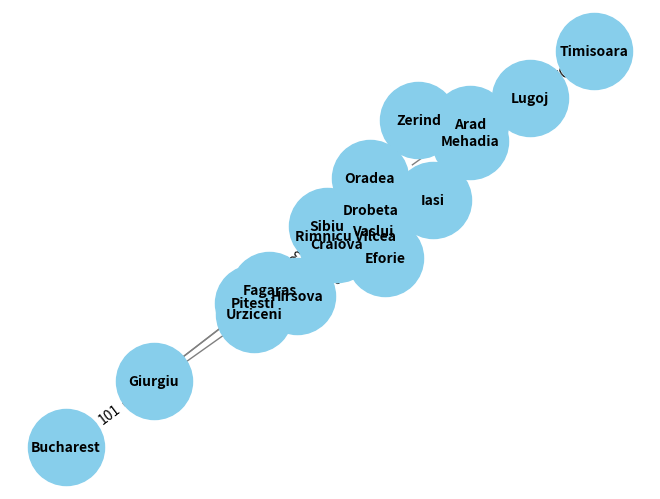

This chart was generated by the following Python code:
import networkx as nx  # pip install networkx
import matplotlib.pyplot as plt  # pip install matplotlib

#instantiating a node class
class Node:
    def __init__(self, state, parent=None, cost=0, hn=0):
        self.state = state
        self.parent = parent
        self.action = []
        self.cost = cost
        self.heuristic = hn
    
    def add_action(self, action):
        self.action.append(action)
        return (self.state, action.state)

    def actions(self):
        for action in self.action:
            print(action.state, end=" ")

    def __lt__(self, other):
        return (self.cost + self.heuristic) < (other.cost + other.heuristic)

class AStar:
    def __init__(self):
        self.frontier = []

    def add(self, node):
        self.frontier.append(node)
        self.frontier.sort(key=lambda x: x.cost + x.heuristic)

    def contains_state(self, state):
        return any(node.state == state for node in self.frontier)

    def empty(self):
        return len(self.frontier) == 0

    def remove(self):
        if self.empty():
            raise Exception("empty frontier")
        else:
            return self.frontier.pop(0)

# creating nodes
Arad = Node(state="Arad", hn=366)
Zerind = Node(state="Zerind", parent=Arad, cost=75, hn=374)
Oradea = Node(state="Oradea", parent=Zerind, cost=71, hn=380)
Sibiu = Node(state="Sibiu", parent=Arad, cost=140, hn=253)
Rimnicu_Vilcea = Node(state="Rimnicu Vilcea", parent=Sibiu, cost=80, hn=193)
Craiova = Node(state="Craiova", parent=Rimnicu_Vilcea, cost=146, hn=160)
Drobeta = Node(state="Drobeta", parent=Craiova, cost=120, hn=142)
Mehadia = Node(state="Mehadia", parent=Drobeta, cost=75, hn=0)
Timisoara = Node(state="Timisoara", parent=Arad, cost=118, hn=329)
Lugoj = Node(state="Lugoj", parent=Mehadia, cost=70, hn=0)
Pitesti = Node(state="Pitesti", parent=Craiova, cost=138, hn=98)
Bucharest = Node(state="Bucharest", parent=Pitesti, cost=101, hn=0)
Giurgiu = Node(state="Giurgiu", parent=Bucharest, cost=90, hn=77)
Fagaras = Node(state="Fagaras", parent=Sibiu, cost=99, hn=178)
Neamt = Node(state="Neamt", hn=0)
Iasi = Node(state="Iasi", parent=Neamt, cost=87, hn=0)
Vaslui = Node(state="Vaslui", parent=Iasi, cost=92, hn=0)
Urziceni = Node(state="Urziceni", parent=Vaslui, cost=142, hn=80)
Eforie = Node(state="Eforie", hn=0)
Hirsova = Node(state="Hirsova", cost=86, parent=Eforie, hn=0)

# instantiating a graph
G = nx.DiGraph()

# adding actions (edges) to nodes 
Arad.add_action(Timisoara)
Arad.add_action(Zerind)
Arad.add_action(Sibiu)
Zerind.add_action(Oradea)
Oradea.add_action(Sibiu) 
Sibiu.add_action(Fagaras)
Sibiu.add_action(Rimnicu_Vilcea)
Craiova.add_action(Rimnicu_Vilcea)
Drobeta.add_action(Craiova)
Mehadia.add_action(Drobeta)
Lugoj.add_action(Mehadia)
Timisoara.add_action(Lugoj)
Craiova.add_action(Pitesti)
Pitesti.add_action(Rimnicu_Vilcea)  
Rimnicu_Vilcea.add_action(Pitesti)
Pitesti.add_action(Bucharest)
Giurgiu.add_action(Bucharest)
Fagaras.add_action(Bucharest)  
Iasi.add_action(Vaslui)
Vaslui.add_action(Urziceni)
Urziceni.add_action(Bucharest)
Eforie.add_action(Hirsova)
Hirsova.add_action(Urziceni)  


# add edges with weights
edges = []
for node in [Arad, Zerind, Oradea, Sibiu, Rimnicu_Vilcea, Craiova, Drobeta, Mehadia, Timisoara, Lugoj, Pitesti, Bucharest, Giurgiu, Fagaras, Neamt, Iasi, Vaslui, Urziceni, Eforie, Hirsova]:
    for action in node.action:
        edges.append((node.state, action.state, action.cost))

G.add_weighted_edges_from(edges)

# draw the graph
pos = nx.spring_layout(G)
nx.draw(G, pos, with_labels=True, node_size=3000, node_color='skyblue', font_size=10, font_weight='bold', edge_color='gray')
nx.draw_networkx_edge_labels(G, pos, edge_labels={(u, v): d for u, v, d in edges})

# show the plot of the math.plot.lib
plt.show()

# set the goal
goal = Bucharest

# empty solution
solution = []

# Empty frontier (A*) (can be changed to DFS or BFS)
frontier = AStar()
explored = []

# add the initial state to the frontier
Arad.cost = 0
frontier.add(Arad)

while True:
    if frontier.empty():
        raise Exception("no solution")
    
    print("Frontier: " + str([fnode.state for fnode in frontier.frontier]))
    print("Explored: " + str([fnode.state for fnode in explored]))
 # remove a node from the frontier
    node = frontier.remove()
    print(node.state + " was removed from the Frontier.")
    
    solution.append(node.state)
# if node contains goal state, return the solution
    if goal.state == node.state:
        print(node.state + " was reached. This is the goal.")
        print("Here is the solution: " + str(solution))
        break

    explored.append(node)
    print(node.state + " Added to Explored.")
    # expanding the node and adding the resulting nodes to the frontier
    for action in node.action:
        if not frontier.contains_state(action.state) and action not in explored:
            print(action.state + " Added to Frontier.")
            frontier.add(action)
            
    print("***********************************************")
